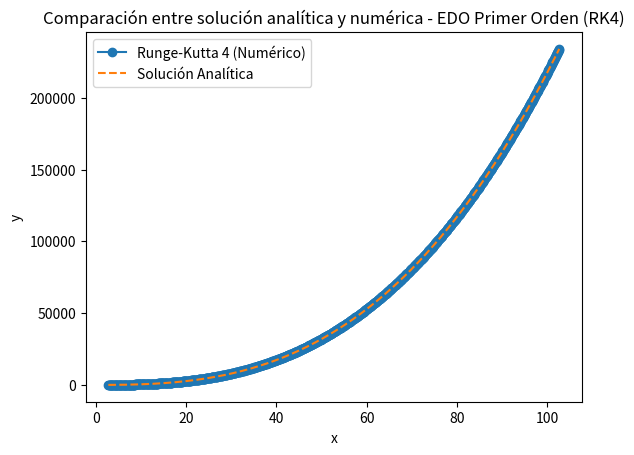

Generate this figure with matplotlib:
"""
[redacted]
[redacted]
[redacted]
"""

import numpy as np
import matplotlib.pyplot as plt
import math as math

#---------------------------------------------------------------- Algoritmos -------------------------------------------------------------------
#Método de Runge-Kutta de 4to Orden (RK4)
def runge_kutta_4(f, x0, y0, h, pasos):
    """
    Parámetros a recibir:
    
    f - función descrita por la EDO
    x0 - valor inicial de x
    y0 - valor inicial de y
    h - tamaño de paso (esto afecta la precisión del algoritmo)
    pasos: cantidad de pasos que se darán para encontrar la solución
    """
    
    # Crear arrays para guardar los valores de X y Y
    x_valores = np.zeros(pasos +1) # Array para guardar los valores de X
    y_valores = np.zeros(pasos+1) # Array para guardar los valores de Y
    x_valores[0], y_valores[0] = x0, y0 # Condición inicial aplicada (PVI)
    
    # Ciclo para avanzar desde x0 hasta el último valor que queramos calcular acorde a los pasos definidos
    for i in range(pasos):
        # Calculamos los cuatro "k" que nos ayudarán a estimar el siguiente valor de Y
        # Cada K es una pendiente diferente
        
        # k1 es la pendiente en el punto actual
        k1 = f(x_valores[i], y_valores[i])
        
        # k2 es la pendiente en el punto medio, usando k1 para estimar 
        k2 = f(x_valores[i] + h/2, y_valores[i] + h/2 * k1)
        
        # k3 es otra pendiente en el punto medio, usando k2 para estimar 
        k3 = f(x_valores[i] + h/2, y_valores[i] + h/2 * k2)
        
        # k4 es la pendiente en el punto final, usando k3 para estimar 
        k4 = f(x_valores[i] + h, y_valores[i] + h * k3)
        
        # Ahora, combinamos estas pendientes para obtener el siguiente valor de Y
        y_nuevo = y_valores[i] + (h/6) * (k1 + 2*k2 + 2*k3 + k4)
        
        # Definimos el siguiente valor de X
        x_valores[i+1] = x_valores[i] + h
        
        # Guardamos el nuevo valor de Y en el array
        y_valores[i+1] = y_nuevo
        
    return x_valores, y_valores

#---------------------------------------------------------------- ------------ -------------------------------------------------------------------



# EDO a resolver PRIMER ORDEN -----------------------------------------------------------------
## Ecuación de primer orden
def f(x, y):
    return (3 * x**3 - y) / (x * math.log(x))
## Solución de la ecuación diferencial
def solucion_analitica(x):
    return (x**3) / np.log(x)
## Parámetros de la simulación
x0 = math.e
y0 = 1
h = 0.1
pasos = 1000


# Solución numérica con Runge-Kutta 4 (RK4)
x_valores_rk4, y_num_rk4 = runge_kutta_4(f, x0, y0, h, pasos)

# Solución analítica en los mismos puntos
y_exacto = solucion_analitica(x_valores_rk4)

# Calcular error absoluto
error_absoluto_rk4 = np.abs(y_exacto - y_num_rk4)

# Mostrar los resultados en la consola
print(" x       | y_num (RK4)      | y_exacto (analítico) | error absoluto")
print("---------------------------------------------------------------------")
for x, y_n, y_e, error in zip(x_valores_rk4, y_num_rk4, y_exacto, error_absoluto_rk4):
    print(f"{x:.2f} | {y_n:.6f}      | {y_e:.6f}        | {error:.6f}")

# Graficar las soluciones para visualizar la comparación
plt.plot(x_valores_rk4, y_num_rk4, label="Runge-Kutta 4 (Numérico)", marker='o')
plt.plot(x_valores_rk4, y_exacto, label="Solución Analítica", linestyle='--')
plt.xlabel("x")
plt.ylabel("y")
plt.legend()
plt.title("Comparación entre solución analítica y numérica - EDO Primer Orden (RK4)")
plt.show()
#---------------------------------- -----------------------------------------------------------------
